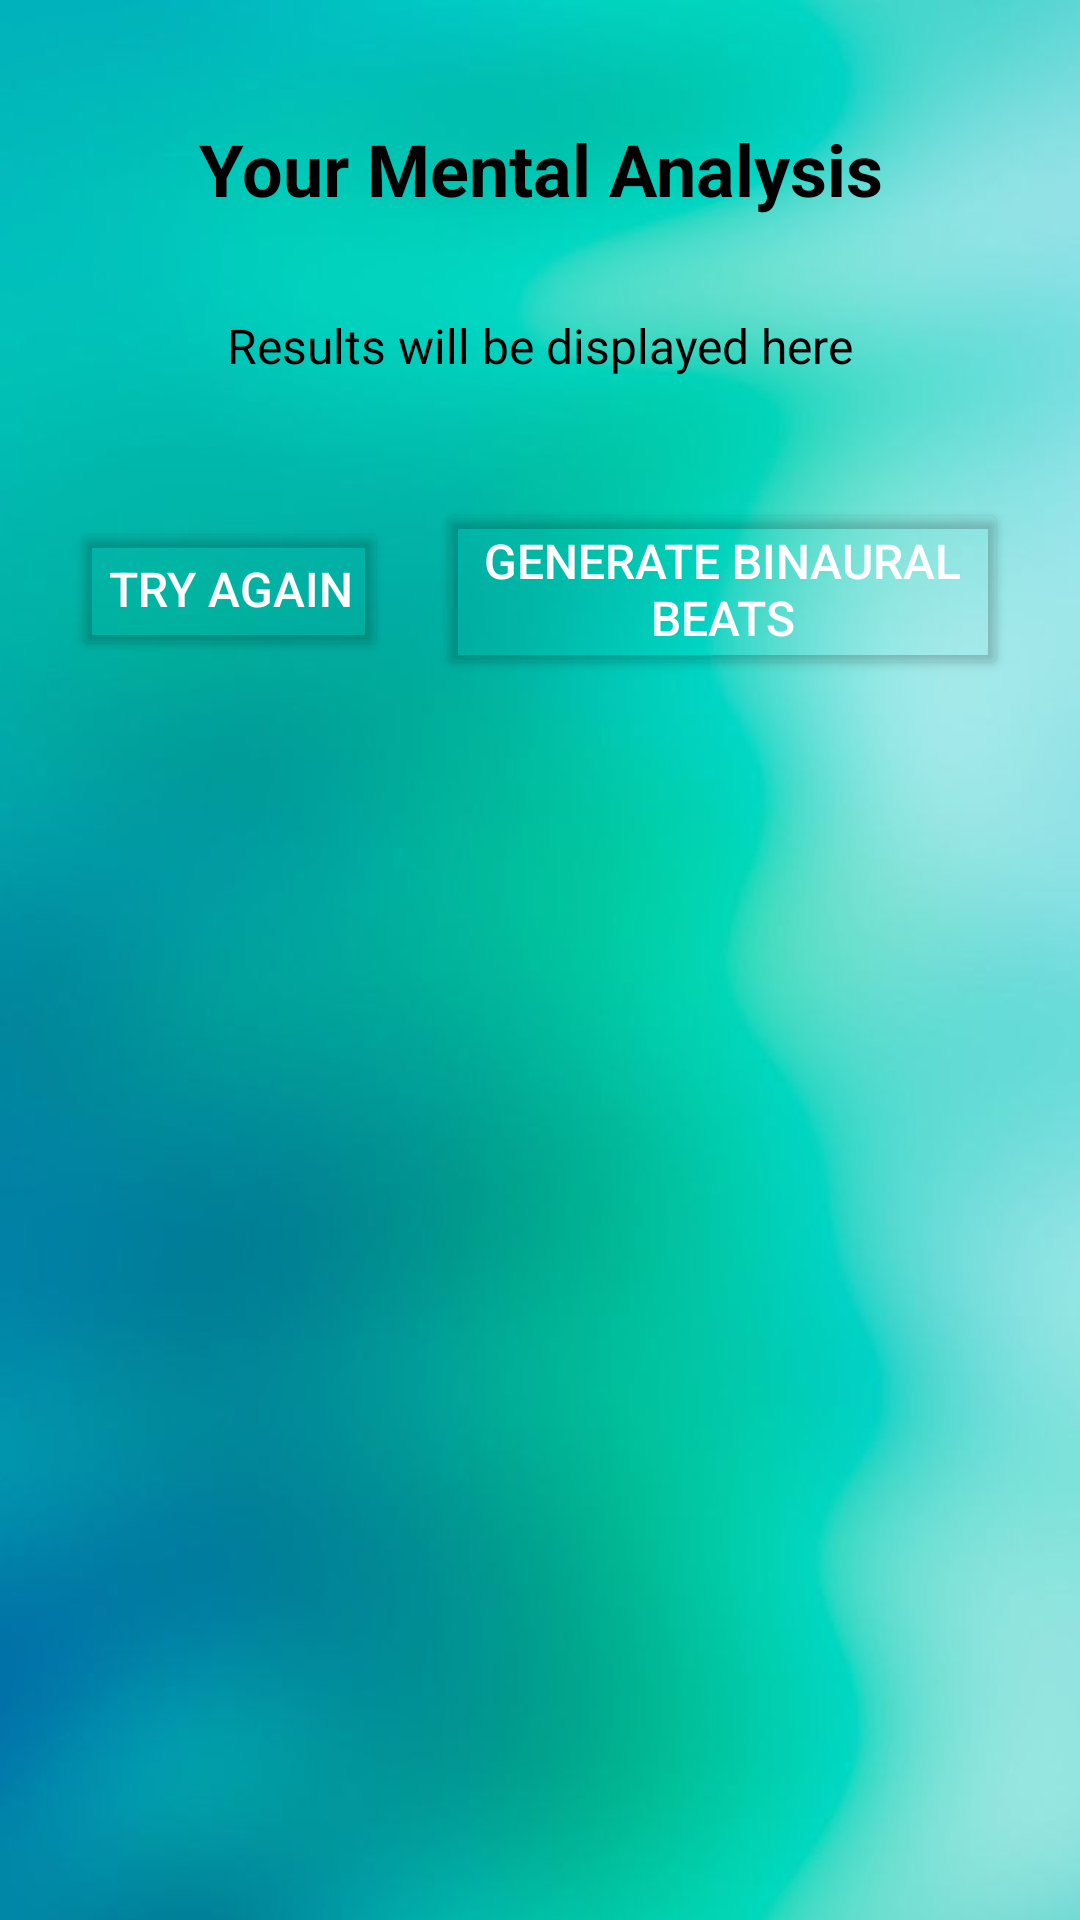

Write the Android layout XML for this screen, with the resource values it uses.
<!-- AndroidManifest.xml: application theme Theme.TranquilTunes -->
<!-- res/layout/activity_result.xml -->
<?xml version="1.0" encoding="utf-8"?>
<ScrollView xmlns:android="http://schemas.android.com/apk/res/android"
    android:layout_width="match_parent"
    android:layout_height="match_parent"
    android:background="@drawable/gtwo"
    android:padding="24dp"
    android:gravity="center">

    <LinearLayout
        android:layout_width="match_parent"
        android:layout_height="match_parent"
        android:gravity="center"
        android:orientation="vertical">

        
        <TextView
            android:id="@+id/resultTitle"
            android:layout_width="wrap_content"
            android:layout_height="wrap_content"
            android:gravity="center"
            android:padding="16dp"
            android:text="Your Mental Analysis"
            android:textColor="@color/black"
            android:textSize="24sp"
            android:textStyle="bold" />

        
        <LinearLayout
            android:layout_width="wrap_content"
            android:layout_height="wrap_content"
            android:elevation="4dp"
            android:gravity="center"
            android:orientation="vertical"
            android:padding="16dp">

            <TextView
                android:id="@+id/resultText"
                android:layout_width="wrap_content"
                android:layout_height="wrap_content"
                android:text="Results will be displayed here"
                android:textColor="@color/black"
                android:textSize="16sp" />
        </LinearLayout>

        
        <LinearLayout
            android:layout_width="wrap_content"
            android:layout_height="wrap_content"
            android:layout_marginTop="24dp"
            android:gravity="center"
            android:orientation="horizontal">

            <Button
                android:id="@+id/retryButton"
                android:layout_width="wrap_content"
                android:layout_height="wrap_content"
                android:layout_marginEnd="16dp"
                android:backgroundTint="@android:color/transparent"
                android:text="Try Again"
                android:textColor="@color/white"
                android:textSize="16sp" />

            <Button
                android:id="@+id/binauralButton"
                android:layout_width="wrap_content"
                android:layout_height="wrap_content"
                android:backgroundTint="@android:color/transparent"
                android:text="Generate Binaural Beats"
                android:textColor="@color/white"
                android:textSize="16sp" />
        </LinearLayout>
    </LinearLayout>
</ScrollView>
<!-- resources referenced by this layout -->
<resources>
  <color name="black">#FF000000</color>
  <color name="white">#FFFFFFFF</color>
  <!-- drawable gtwo: jpg bitmap (drawable, 24012 bytes) -->
  <style name="Theme.TranquilTunes" parent="Base.Theme.TranquilTunes" />
  <style name="Base.Theme.TranquilTunes" parent="Theme.Material3.DayNight.NoActionBar">
          
          
      </style>
</resources>
